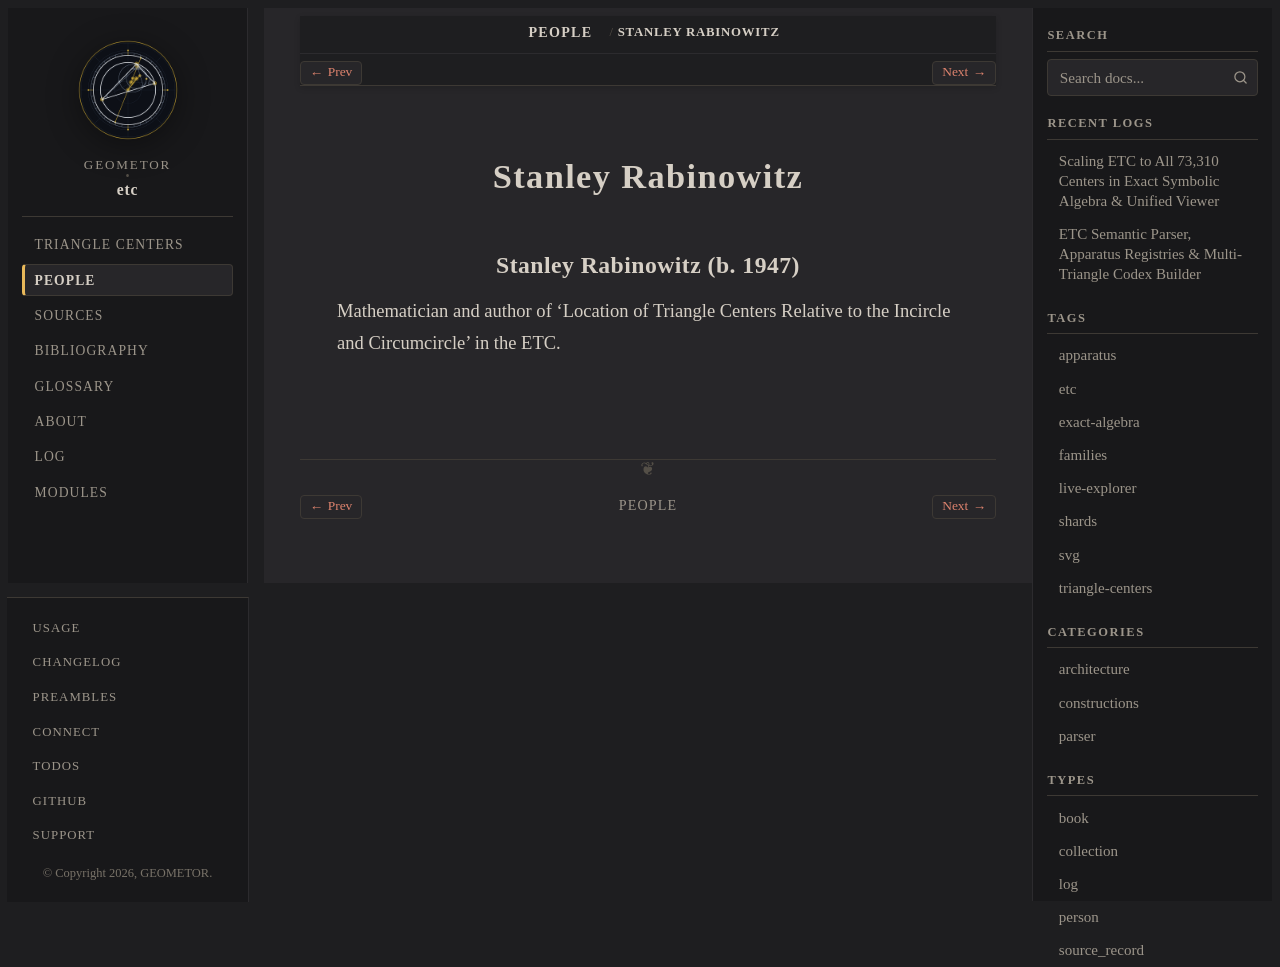

repository: geometor/etc · page: people/stanley-rabinowitz.html · generator: sphinx

:type: person
:excerpt: Mathematician and author of 'Location of Triangle Centers Relative to the Incircle and Circumcircle' in the ETC.

.. _person-stanley-rabinowitz:

Stanley Rabinowitz
==================

.. _stanley-rabinowitz:

Stanley Rabinowitz (b. 1947)
----------------------------

Mathematician and author of 'Location of Triangle Centers Relative to the Incircle and Circumcircle' in the ETC.
